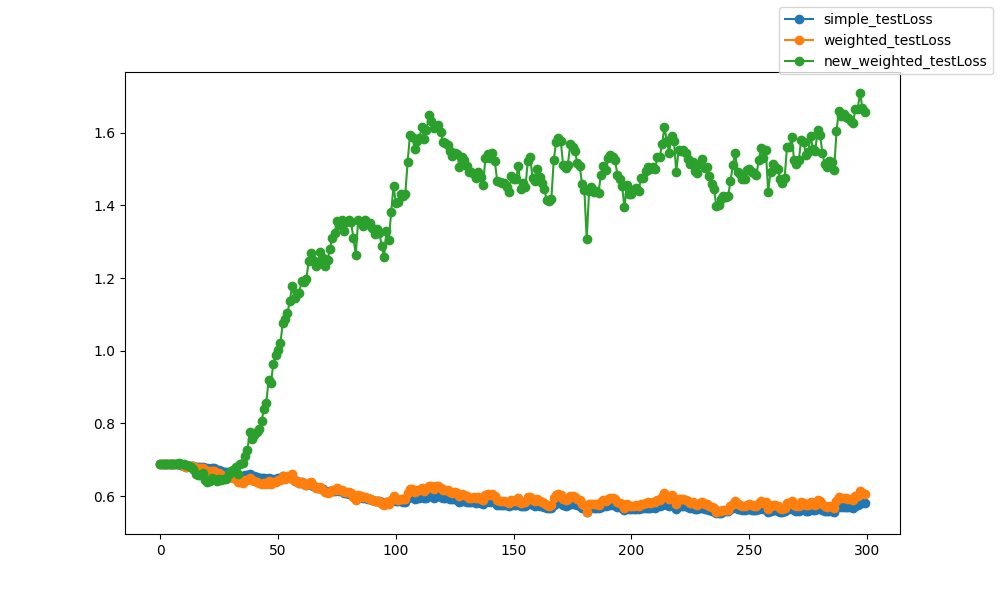

The file beside this chart, header and first rows:
epoch, epoch, simple_testLoss, weighted_testLoss, new_weighted_testLoss
0, 0, 0.688, 0.688, 0.6872
1, 1, 0.688, 0.688, 0.6879
2, 2, 0.6878, 0.6878, 0.6883
3, 3, 0.6877, 0.6877, 0.6885
4, 4, 0.6878, 0.6878, 0.689
5, 5, 0.6877, 0.6877, 0.6885
6, 6, 0.6876, 0.6876, 0.6886
7, 7, 0.6875, 0.6876, 0.6884
8, 8, 0.6885, 0.6885, 0.6907
9, 9, 0.6868, 0.687, 0.689
10, 10, 0.6821, 0.6828, 0.689
11, 11, 0.6806, 0.681, 0.6843
12, 12, 0.6834, 0.6831, 0.6832
13, 13, 0.6825, 0.682, 0.6804
14, 14, 0.6832, 0.6817, 0.6742
15, 15, 0.6797, 0.6768, 0.662
16, 16, 0.6794, 0.676, 0.6587
17, 17, 0.6801, 0.6761, 0.6571
18, 18, 0.6805, 0.6767, 0.6629
19, 19, 0.6778, 0.6717, 0.6443
20, 20, 0.676, 0.6691, 0.64
21, 21, 0.6752, 0.6681, 0.6406
22, 22, 0.6766, 0.6697, 0.6489
23, 23, 0.676, 0.668, 0.6467
24, 24, 0.6717, 0.6627, 0.6415
25, 25, 0.6721, 0.6628, 0.6478
26, 26, 0.6688, 0.6583, 0.6437
27, 27, 0.6674, 0.6562, 0.6482
28, 28, 0.6668, 0.655, 0.6475
29, 29, 0.6662, 0.6545, 0.6603
30, 30, 0.6644, 0.6521, 0.6677
31, 31, 0.6627, 0.6495, 0.6728
32, 32, 0.6607, 0.6467, 0.6795
33, 33, 0.655, 0.6381, 0.6595
34, 34, 0.6554, 0.6393, 0.6872
35, 35, 0.6529, 0.6359, 0.6916
36, 36, 0.6586, 0.6439, 0.7111
37, 37, 0.6578, 0.6443, 0.726
38, 38, 0.6612, 0.651, 0.7753
39, 39, 0.6563, 0.6429, 0.7557
40, 40, 0.6551, 0.6417, 0.7677
41, 41, 0.6528, 0.6386, 0.7758
42, 42, 0.65, 0.635, 0.7837
43, 43, 0.6488, 0.6342, 0.8066
44, 44, 0.6486, 0.6353, 0.8397
45, 45, 0.6465, 0.6332, 0.8568
46, 46, 0.6509, 0.6423, 0.9195
47, 47, 0.6448, 0.6336, 0.9122
48, 48, 0.6469, 0.639, 0.9646
49, 49, 0.6462, 0.6392, 0.9896
50, 50, 0.65, 0.6445, 1.001
51, 51, 0.6486, 0.6436, 1.02
52, 52, 0.6549, 0.6547, 1.077
53, 53, 0.6484, 0.6472, 1.086
54, 54, 0.6534, 0.6544, 1.104
55, 55, 0.6486, 0.6508, 1.138
56, 56, 0.6551, 0.6611, 1.179
57, 57, 0.6419, 0.642, 1.144
58, 58, 0.6401, 0.6402, 1.159
59, 59, 0.637, 0.6361, 1.16
... 240 more rows
